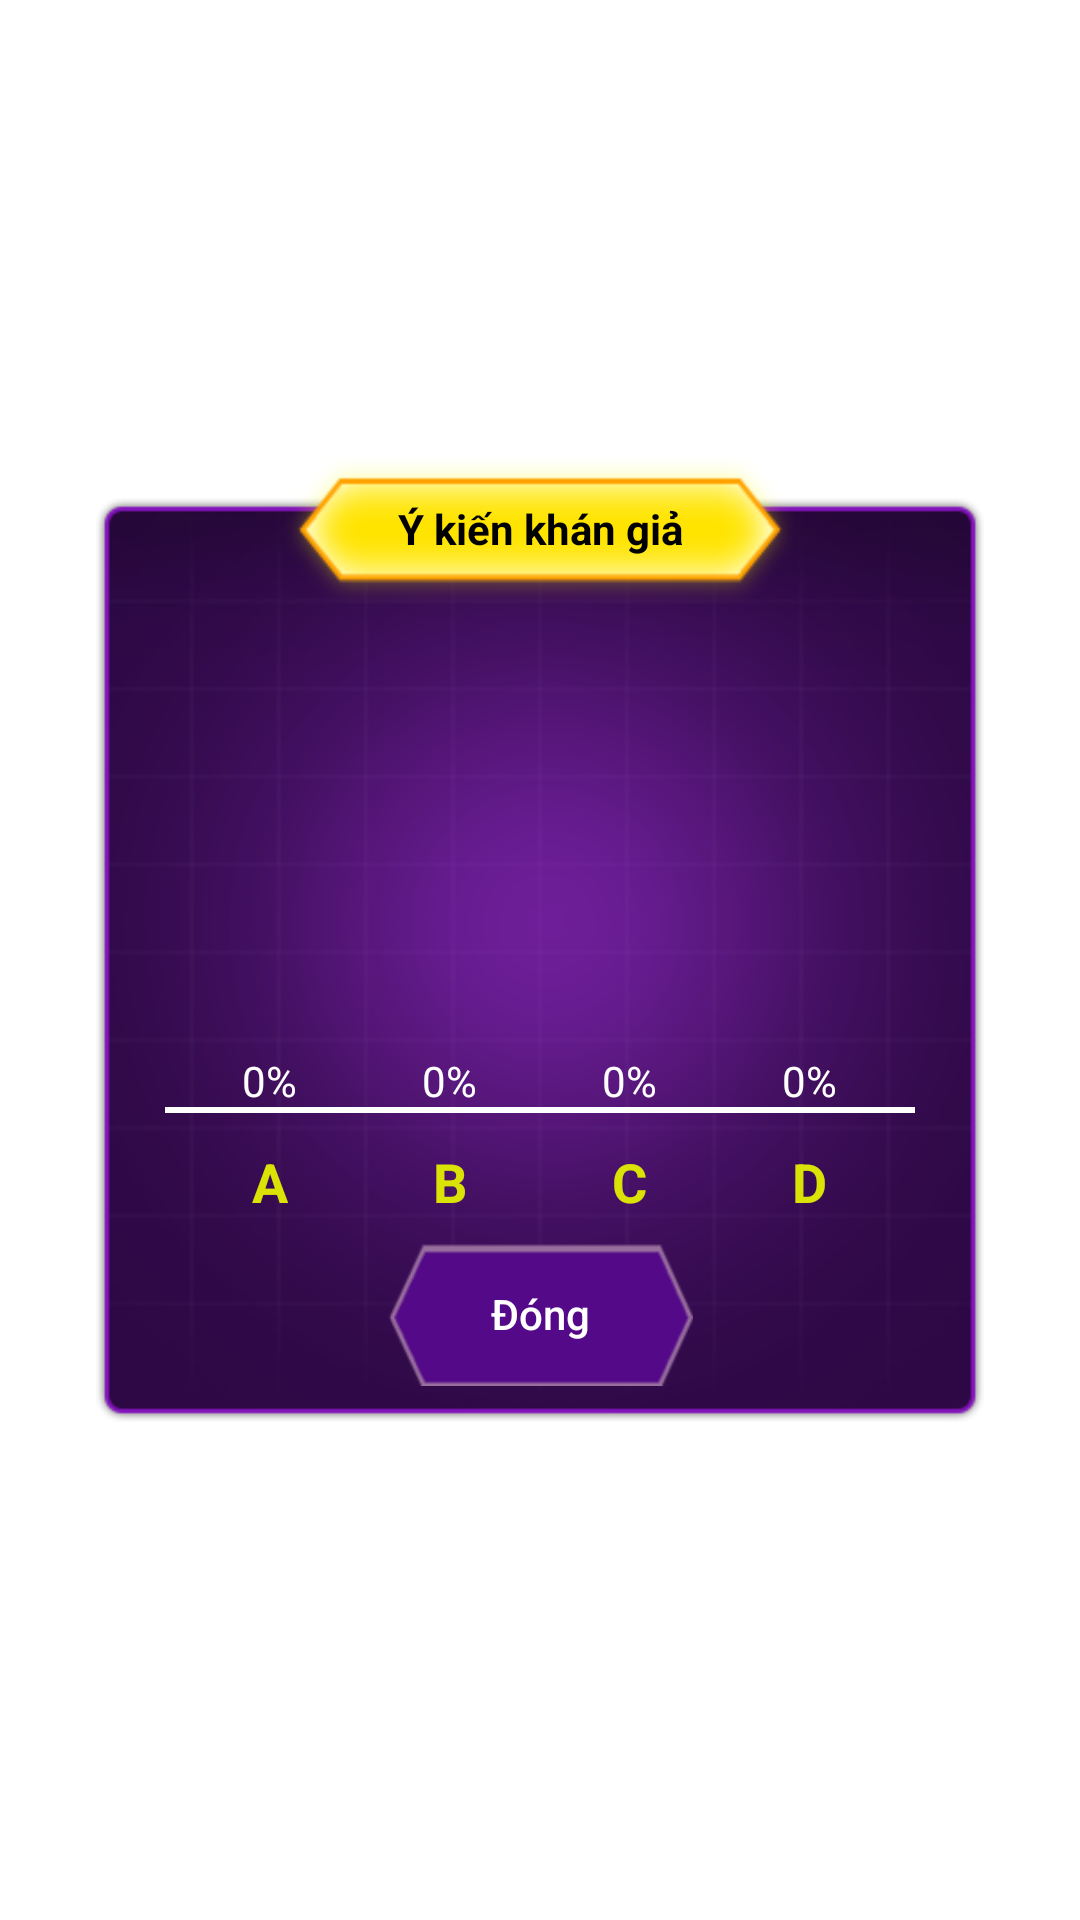

Write the Android layout XML for this screen, with the resource values it uses.
<!-- AndroidManifest.xml: application theme Theme.AiLaTrieuPhu -->
<!-- res/layout/audience_layout.xml -->
<?xml version="1.0" encoding="utf-8"?>
<LinearLayout xmlns:android="http://schemas.android.com/apk/res/android"
    android:layout_width="match_parent"
    android:layout_height="match_parent"
    android:gravity="center"
    android:padding="32dp"
    android:orientation="vertical">

    <RelativeLayout
        android:background="@drawable/player_layout_help_call_audience_background"
        android:layout_width="match_parent"
        android:layout_height="308dp">

        <RelativeLayout
            android:id="@+id/rl_1"
            android:layout_width="match_parent"
            android:layout_height="240dp"
            android:gravity="center_horizontal"
            android:layout_alignParentTop="true">

            <LinearLayout
                android:id="@+id/ln_1"
                android:layout_width="wrap_content"
                android:layout_height="wrap_content"
                android:layout_alignParentBottom="true"
                android:gravity="center_horizontal"
                android:orientation="vertical">

                <TextView
                    android:id="@+id/tv_pesent_1"
                    android:layout_width="wrap_content"
                    android:layout_height="wrap_content"
                    android:layout_above="@+id/bar_1"
                    android:gravity="center"
                    android:text="0%"
                    android:textColor="#ffffff" />

                <TextView
                    android:id="@+id/bar_1"
                    android:layout_width="32dp"
                    android:layout_height="0dp"
                    android:background="#098" />

                <TextView
                    android:layout_width="wrap_content"
                    android:layout_height="wrap_content"
                    android:paddingTop="12dp"
                    android:text="A"
                    android:textSize="18sp"
                    android:textColor="#dbe206"
                    android:textStyle="bold" />
            </LinearLayout>

            <LinearLayout
                android:id="@+id/ln_2"
                android:layout_width="wrap_content"
                android:layout_height="wrap_content"
                android:layout_alignParentBottom="true"
                android:layout_marginLeft="28dp"
                android:layout_toRightOf="@id/ln_1"
                android:gravity="center_horizontal"
                android:orientation="vertical">

                <TextView
                    android:id="@+id/tv_pesent_2"
                    android:layout_width="wrap_content"
                    android:layout_height="wrap_content"
                    android:layout_above="@+id/bar_1"
                    android:gravity="center"
                    android:text="0%"
                    android:textColor="#ffffff" />

                <TextView
                    android:id="@+id/bar_2"
                    android:layout_width="32dp"
                    android:layout_height="0dp"
                    android:background="#098" />

                <TextView
                    android:layout_width="wrap_content"
                    android:layout_height="wrap_content"
                    android:paddingTop="12dp"
                    android:text="B"
                    android:textSize="18sp"
                    android:textColor="#dbe206"
                    android:textStyle="bold" />
            </LinearLayout>

            <LinearLayout
                android:id="@+id/ln_3"
                android:layout_width="wrap_content"
                android:layout_height="wrap_content"
                android:layout_alignParentBottom="true"
                android:layout_marginLeft="28dp"
                android:layout_toRightOf="@id/ln_2"
                android:gravity="center_horizontal"
                android:orientation="vertical">

                <TextView
                    android:id="@+id/tv_pesent_3"
                    android:layout_width="wrap_content"
                    android:layout_height="wrap_content"
                    android:layout_above="@+id/bar_1"
                    android:gravity="center"
                    android:text="0%"
                    android:textColor="#ffffff" />

                <TextView
                    android:id="@+id/bar_3"
                    android:layout_width="32dp"
                    android:layout_height="0dp"
                    android:background="#098" />

                <TextView
                    android:layout_width="wrap_content"
                    android:layout_height="wrap_content"
                    android:paddingTop="12dp"
                    android:text="C"
                    android:textSize="18sp"
                    android:textColor="#dbe206"
                    android:textStyle="bold" />
            </LinearLayout>

            <LinearLayout
                android:id="@+id/ln_4"
                android:layout_width="wrap_content"
                android:layout_height="wrap_content"
                android:layout_alignParentBottom="true"
                android:layout_marginLeft="28dp"
                android:layout_toRightOf="@id/ln_3"
                android:gravity="center_horizontal"
                android:orientation="vertical">

                <TextView
                    android:id="@+id/tv_pesent_4"
                    android:layout_width="wrap_content"
                    android:layout_height="wrap_content"
                    android:layout_above="@+id/bar_1"
                    android:gravity="center"
                    android:text="0%"
                    android:textColor="#ffffff" />

                <TextView
                    android:id="@+id/bar_4"
                    android:layout_width="32dp"
                    android:layout_height="0dp"
                    android:background="#098" />

                <TextView
                    android:layout_width="wrap_content"
                    android:layout_height="wrap_content"
                    android:paddingTop="12dp"
                    android:text="D"
                    android:textSize="18sp"
                    android:textColor="#dbe206"
                    android:textStyle="bold" />
            </LinearLayout>

        </RelativeLayout>

        <View
            android:layout_width="250dp"
            android:layout_centerHorizontal="true"
            android:layout_height="2dp"
            android:layout_marginTop="203dp"
            android:background="#ffffff" />

        <Button
            android:id="@+id/btn_close"
            android:layout_width="102dp"
            android:layout_height="wrap_content"
            android:text="Đóng"
            android:layout_marginVertical="8dp"
            android:layout_below="@id/rl_1"
            android:layout_centerHorizontal="true"
            android:textColor="#ffffff"
            android:textAllCaps="false"
            android:background="@drawable/dialog_confirm_background_button" />

    </RelativeLayout>

    <TextView
        android:layout_width="172dp"
        android:layout_height="50dp"
        android:text="Ý kiến khán giả"
        android:gravity="center"
        android:textStyle="bold"
        android:textColor="#000000"
        android:background="@drawable/player_layout_help_call_title_background"
        android:layout_marginTop="-323dp" />
</LinearLayout>
<!-- resources referenced by this layout -->
<resources>
  <!-- drawable dialog_confirm_background_button: png bitmap (drawable-xhdpi, 1041 bytes) -->
  <!-- drawable player_layout_help_call_audience_background: png bitmap (drawable-xxxhdpi, 45562 bytes) -->
  <!-- drawable player_layout_help_call_title_background: png bitmap (drawable-xhdpi, 3586 bytes) -->
  <style name="Theme.AiLaTrieuPhu" parent="Theme.MaterialComponents.DayNight.NoActionBar">
          
          <item name="colorPrimary">@color/purple_500</item>
          <item name="colorPrimaryVariant">@color/colorBackground</item>
          <item name="colorOnPrimary">@color/white</item>
          
          <item name="colorSecondary">@color/teal_200</item>
          <item name="colorSecondaryVariant">@color/teal_700</item>
          <item name="colorOnSecondary">@color/black</item>
          
          <item name="android:statusBarColor">?attr/colorPrimaryVariant</item>
          
      </style>
  <color name="purple_500">#FF6200EE</color>
  <color name="colorBackground">#ff210030</color>
  <color name="white">#FFFFFFFF</color>
  <color name="teal_200">#FF03DAC5</color>
  <color name="teal_700">#FF018786</color>
  <color name="black">#FF000000</color>
</resources>
